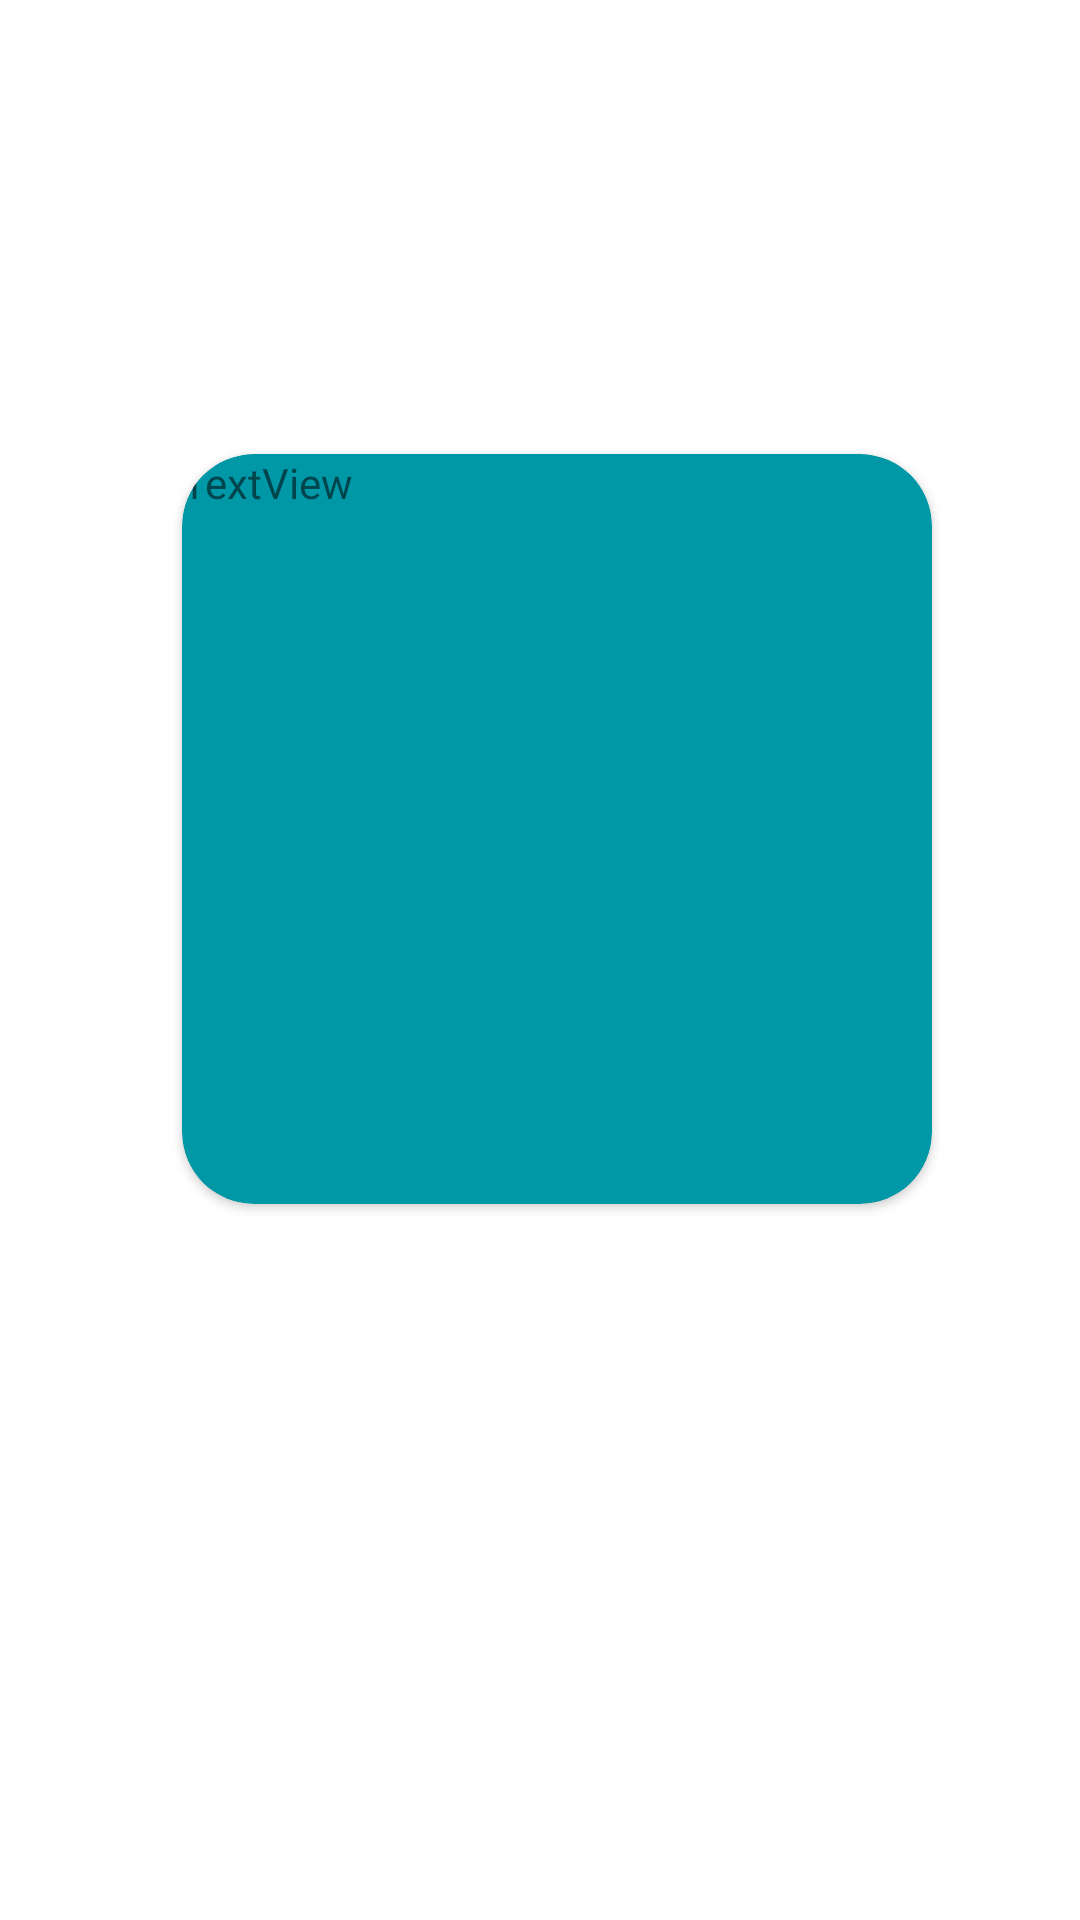

Layout XML and referenced resources for this Android screen:
<!-- AndroidManifest.xml: application theme Theme.GießkannenShop -->
<!-- res/layout/card.xml -->
<?xml version="1.0" encoding="utf-8"?>
<androidx.constraintlayout.widget.ConstraintLayout xmlns:android="http://schemas.android.com/apk/res/android"
    xmlns:app="http://schemas.android.com/apk/res-auto"
    xmlns:tools="http://schemas.android.com/tools"
    android:layout_width="match_parent"
    android:layout_height="match_parent">

    <androidx.cardview.widget.CardView
        android:layout_width="250dp"
        android:layout_height="250dp"
        android:layout_marginTop="32dp"
        android:layout_marginBottom="32dp"
        app:cardBackgroundColor="#0097A7"
        app:cardCornerRadius="24dp"
        app:layout_constraintBottom_toBottomOf="parent"
        app:layout_constraintEnd_toEndOf="parent"
        app:layout_constraintHorizontal_bias="0.552"
        app:layout_constraintStart_toStartOf="parent"
        app:layout_constraintTop_toTopOf="parent"
        app:layout_constraintVertical_bias="0.366" >

        <androidx.constraintlayout.widget.ConstraintLayout
            android:layout_width="match_parent"
            android:layout_height="match_parent">

            <TextView
                android:id="@+id/textView"
                android:layout_width="wrap_content"
                android:layout_height="wrap_content"
                android:text="TextView"
                tools:layout_editor_absoluteX="7dp"
                tools:layout_editor_absoluteY="201dp" />
        </androidx.constraintlayout.widget.ConstraintLayout>

    </androidx.cardview.widget.CardView>
</androidx.constraintlayout.widget.ConstraintLayout>
<!-- resources referenced by this layout -->
<resources>
  <style name="Theme.GießkannenShop" parent="Theme.MaterialComponents.DayNight.NoActionBar">
          
          <item name="colorPrimary">@color/purple_500</item>
          <item name="colorPrimaryVariant">@color/purple_700</item>
          <item name="colorOnPrimary">@color/white</item>
          
          <item name="colorSecondary">@color/teal_200</item>
          <item name="colorSecondaryVariant">@color/teal_700</item>
          <item name="colorOnSecondary">@color/black</item>
          
          <item name="android:statusBarColor" tools:targetApi="l">?attr/colorPrimaryVariant</item>
          
      </style>
  <color name="purple_500">#FF6200EE</color>
  <color name="purple_700">#FF3700B3</color>
  <color name="white">#FFFFFFFF</color>
  <color name="teal_200">#FF03DAC5</color>
  <color name="teal_700">#FF018786</color>
  <color name="black">#FF000000</color>
</resources>
